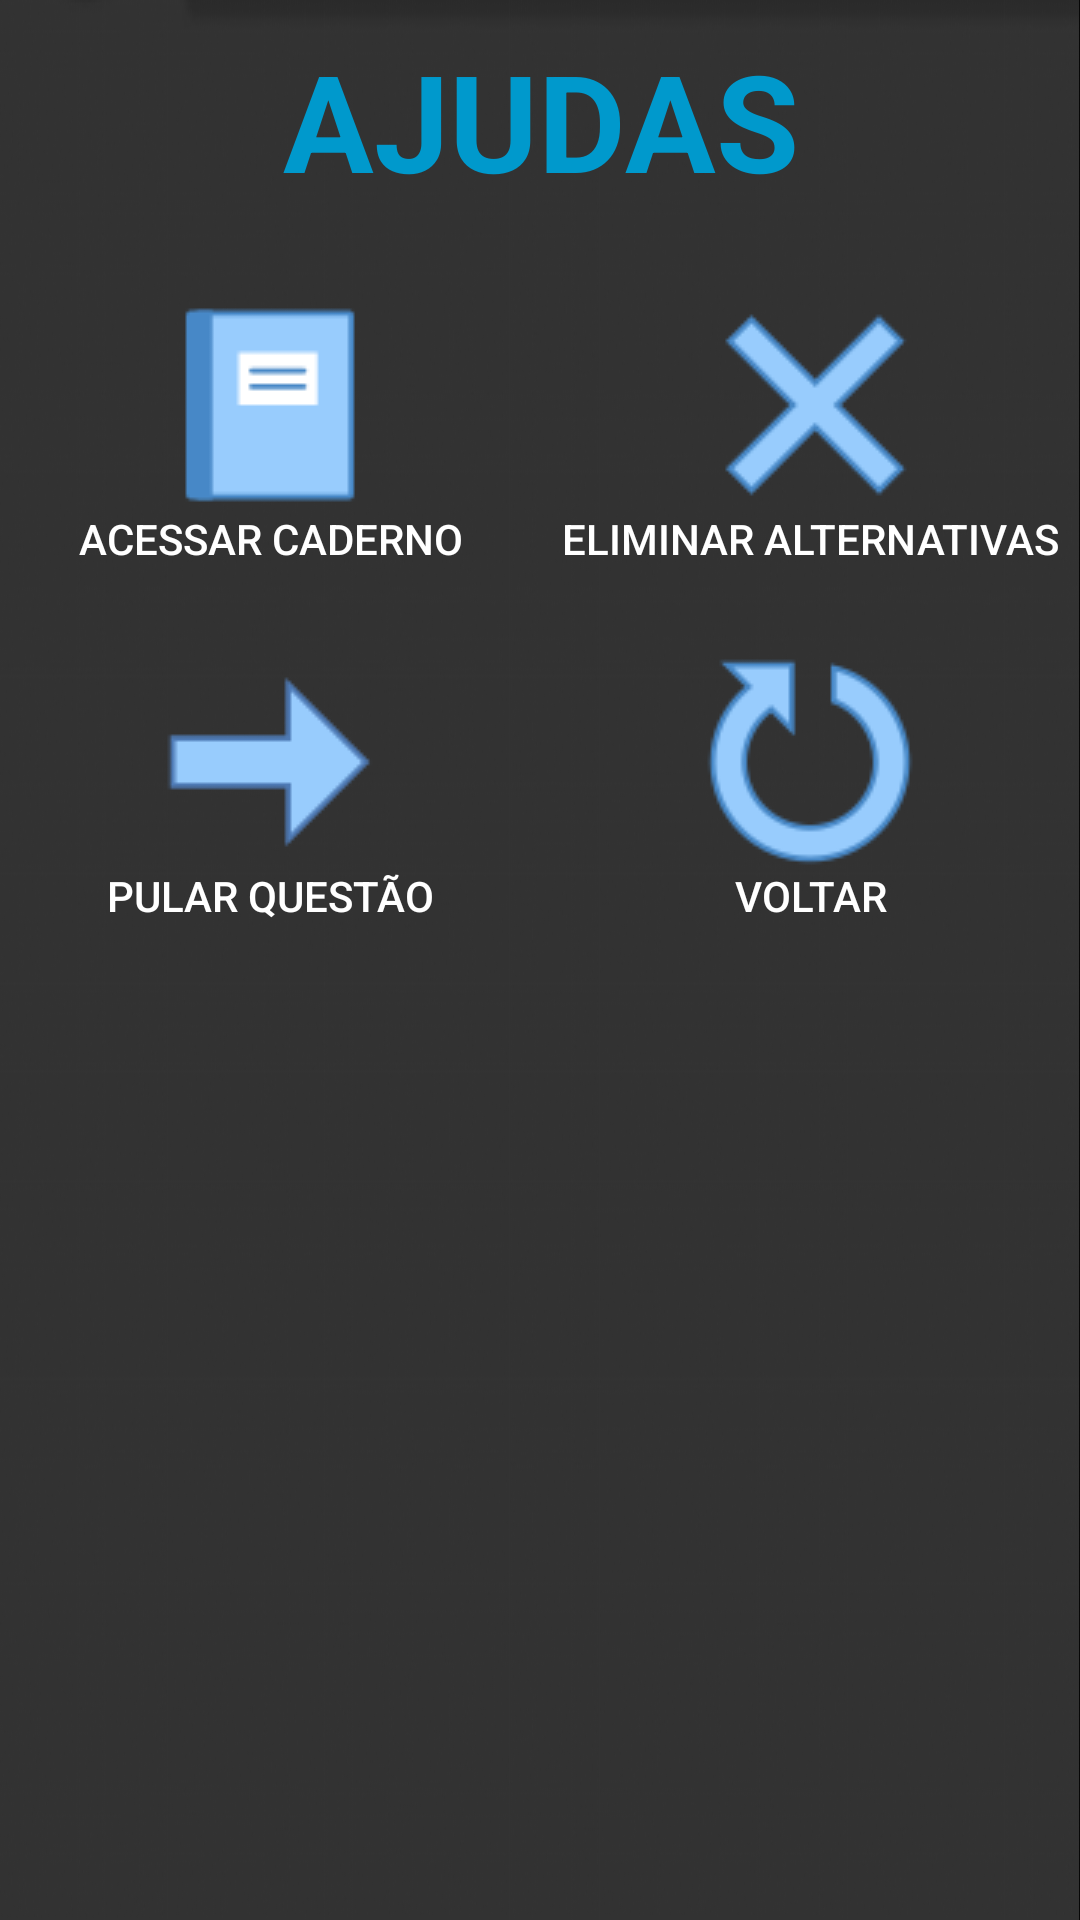

Layout XML and referenced resources for this Android screen:
<!-- AndroidManifest.xml: application theme AppTheme -->
<!-- res/layout/activity_tela_ajuda.xml -->
<?xml version="1.0" encoding="utf-8"?>
<LinearLayout xmlns:android="http://schemas.android.com/apk/res/android"
    xmlns:app="http://schemas.android.com/apk/res-auto"
    xmlns:tools="http://schemas.android.com/tools"
    android:layout_width="match_parent"
    android:layout_height="match_parent"
    android:orientation="vertical"
    android:background="@drawable/fundo100"
    tools:context="higorhermes.tcc.projetotcc.View.TelaAjuda">

    <TextView
        android:id="@+id/A"
        android:layout_width="match_parent"
        android:layout_height="wrap_content"
        android:layout_marginTop="30px"
        android:gravity="center"
        android:text="AJUDAS"
        android:textColor="@android:color/holo_blue_dark"
        android:textStyle="bold"
        android:textAppearance="@style/TextAppearance.AppCompat.Display2" />

    <LinearLayout
        android:layout_width="match_parent"
        android:layout_height="wrap_content"
        android:orientation="horizontal">

        <Button
            android:id="@+id/button2"
            android:layout_width="match_parent"
            android:layout_height="wrap_content"
            android:layout_marginTop="90px"
            android:layout_weight="1"
            android:background="@android:color/transparent"
            android:drawableTop="@drawable/caderno70"
            android:gravity="center"
            android:text="Acessar caderno"
            android:textColor="@android:color/background_light" />

        <Button
            android:id="@+id/button3"
            android:layout_width="match_parent"
            android:layout_height="wrap_content"
            android:layout_marginTop="90px"
            android:layout_weight="1"
            android:background="@android:color/transparent"
            android:drawableTop="@drawable/eliminar"
            android:gravity="center"
            android:text="Eliminar alternativas"
            android:textColor="@android:color/background_light" />


    </LinearLayout>

    <LinearLayout
        android:layout_width="match_parent"
        android:layout_height="match_parent"
        android:orientation="horizontal">

        <Button
            android:id="@+id/button5"
            android:layout_width="match_parent"
            android:layout_height="wrap_content"
            android:layout_marginTop="90px"
            android:layout_weight="1"
            android:background="@android:color/transparent"
            android:drawableTop="@drawable/proximo70"
            android:gravity="center"
            android:text="PULAR QUESTão"
            android:textColor="@android:color/background_light" />

        <Button
            android:id="@+id/button6"
            android:layout_width="match_parent"
            android:layout_height="wrap_content"
            android:layout_weight="1"
            android:textColor="@android:color/background_light"
            android:background="@android:color/transparent"
            android:drawableTop="@drawable/voltar70"
            android:layout_marginTop="90px"
            android:gravity="center"
            android:text="VOLTAR" />


    </LinearLayout>

</LinearLayout>
<!-- resources referenced by this layout -->
<resources>
  <!-- drawable caderno70: png bitmap (drawable, 568 bytes) -->
  <!-- drawable eliminar: png bitmap (drawable, 2278 bytes) -->
  <!-- drawable fundo100: jpg bitmap (drawable, 175221 bytes) -->
  <!-- drawable proximo70: png bitmap (drawable, 848 bytes) -->
  <!-- drawable voltar70: png bitmap (drawable, 4034 bytes) -->
  <style name="AppTheme" parent="Theme.AppCompat.Light.NoActionBar">
          
          <item name="colorPrimary">@color/colorPrimary</item>
          <item name="colorPrimaryDark">@color/colorPrimaryDark</item>
          <item name="colorAccent">@color/colorAccent</item>
          <item name="android:statusBarColor">#4F4F4F</item>
  
      </style>
  <color name="colorPrimary">#3F51B5</color>
  <color name="colorPrimaryDark">#303F9F</color>
  <color name="colorAccent">#191970</color>
</resources>
